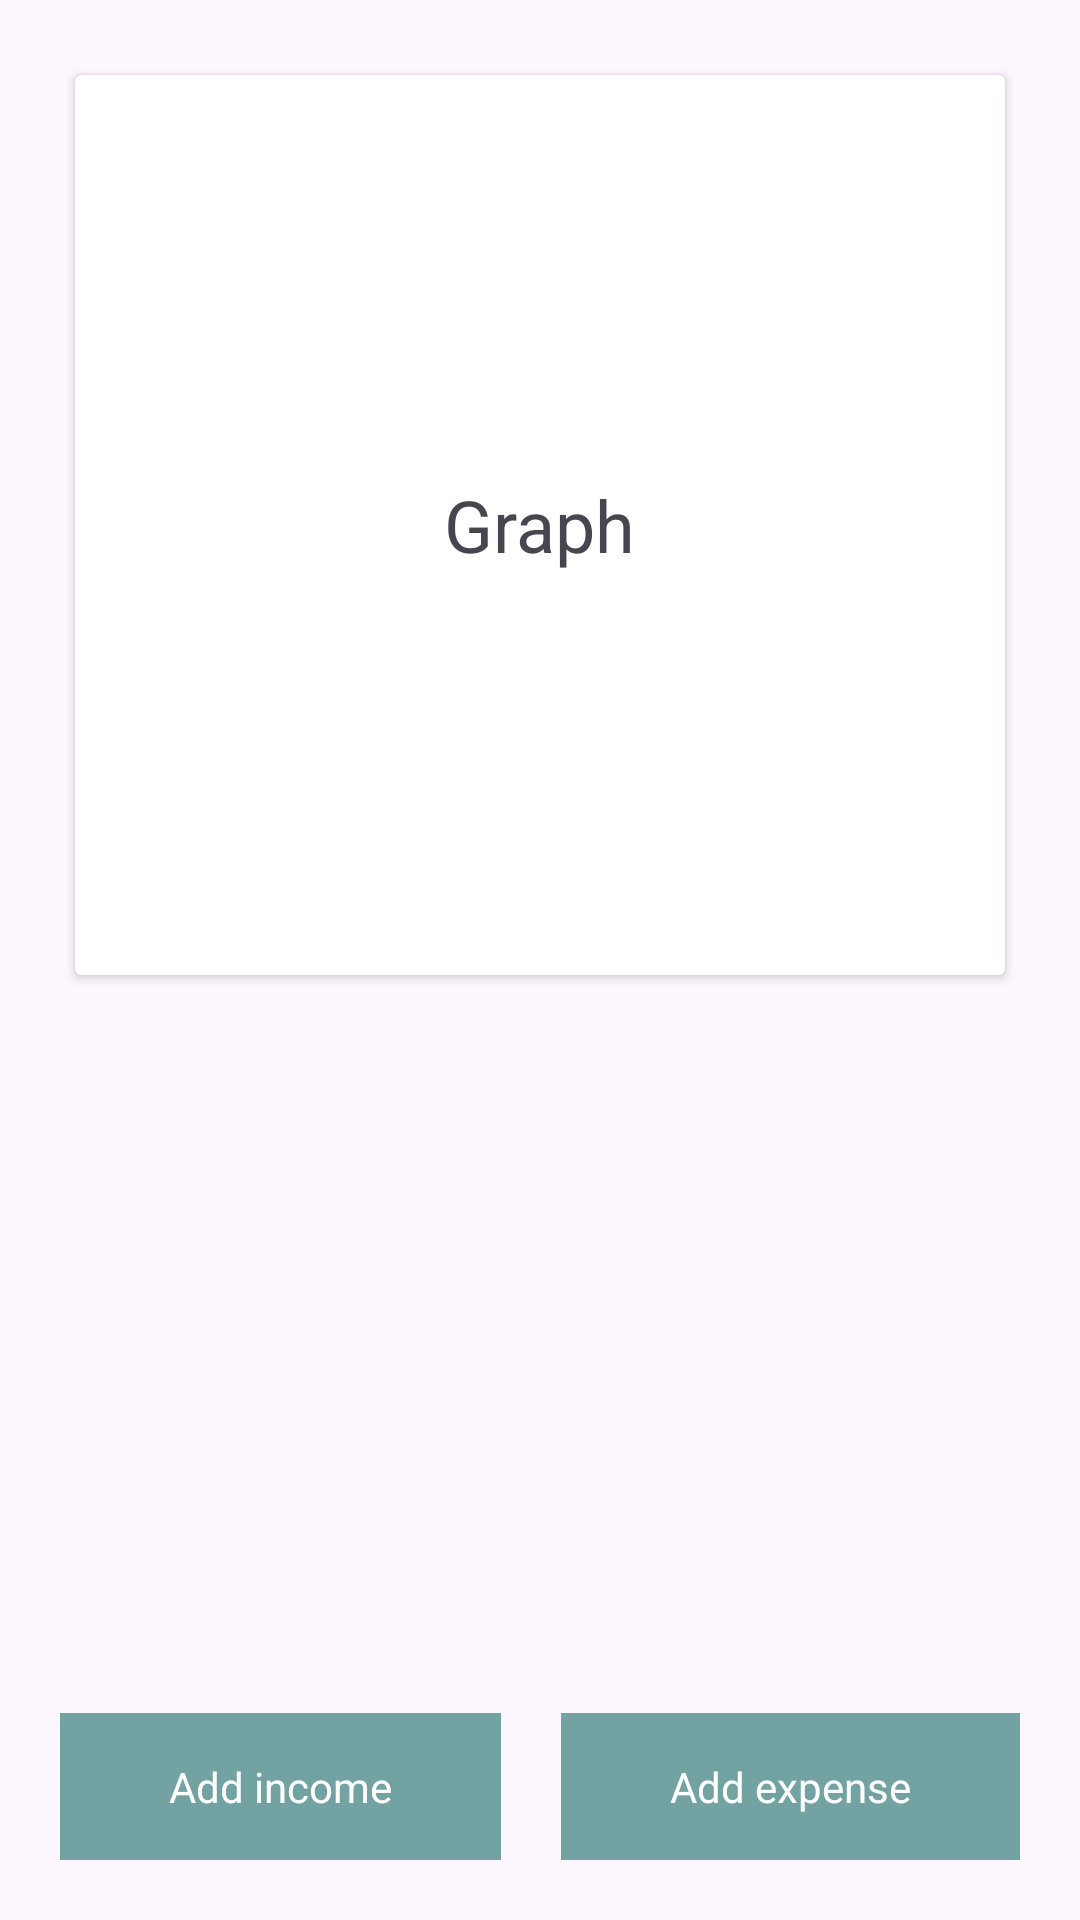

Here is an Android app screen rendered from its layout file. Give the layout XML and the strings, colors and styles it references.
<!-- AndroidManifest.xml: application theme Theme.TestTestApp -->
<!-- res/layout/activity_main.xml -->
<RelativeLayout
    xmlns:android="http://schemas.android.com/apk/res/android"
    xmlns:tools="http://schemas.android.com/tools"
    xmlns:app="http://schemas.android.com/apk/res-auto"
    android:layout_width="match_parent"
    android:padding="20dp"
    android:layout_height="match_parent"
    tools:context=".MainActivity">
    <LinearLayout
        android:orientation="vertical"
        android:layout_width="match_parent"
        android:layout_height="wrap_content">
        <androidx.cardview.widget.CardView
            android:layout_margin="5dp"
            android:layout_width="match_parent"
            android:layout_height="300dp">
            <TextView
                android:textSize="24sp"
                android:layout_gravity="center"
                android:text="Graph"
                android:layout_width="wrap_content"
                android:layout_height="wrap_content"/>
        </androidx.cardview.widget.CardView>
            <androidx.recyclerview.widget.RecyclerView
                android:id="@+id/recycler"
                android:layout_marginTop="10dp"
                android:layout_width="match_parent"
                android:layout_height="wrap_content"/>
    </LinearLayout>
    <LinearLayout
        android:weightSum="2"
        android:layout_alignParentBottom="true"
        android:layout_width="match_parent"
        android:layout_height="wrap_content">
        <TextView
            android:id="@+id/addIncome"
            android:background="@color/biruse"
            android:gravity="center"
            android:text="Add income"
            android:textColor="@color/white"
            android:layout_weight="1"
            android:padding="15dp"
            android:layout_marginRight="10dp"
            android:layout_width="wrap_content"
            android:layout_height="wrap_content"/>
        <TextView
            android:id="@+id/addExpense"
            android:layout_marginLeft="10dp"
            android:textColor="@color/white"
            android:background="@color/biruse"
            android:gravity="center"
            android:text="Add expense"
            android:layout_weight="1"
            android:padding="15dp"
            android:layout_width="wrap_content"
            android:layout_height="wrap_content"/>
    </LinearLayout>



</RelativeLayout>
<!-- resources referenced by this layout -->
<resources>
  <color name="biruse">#72A3A2</color>
  <color name="white">#FFFFFFFF</color>
  <style name="Theme.TestTestApp" parent="Base.Theme.TestTestApp" />
  <style name="Base.Theme.TestTestApp" parent="Theme.Material3.DayNight.NoActionBar">
          
          
      </style>
</resources>
